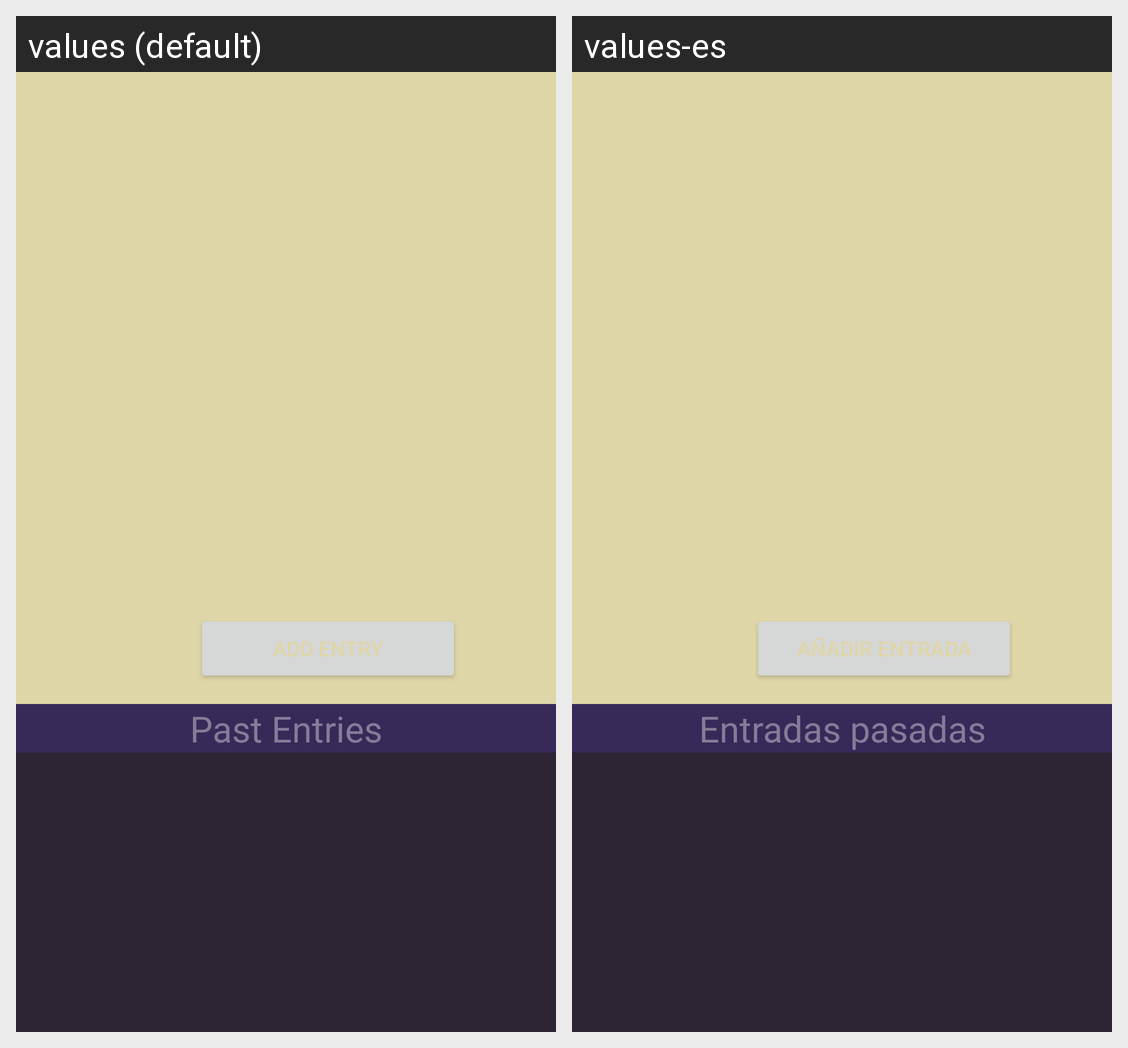

This grid shows one Android layout under two languages. Give, for every string resource on the screen, its name, the default text and each shown locale's text.
Android screen res/layout/activity_home.xml rendered under 2 locales, left to right: values (default), values-es. Device: Nexus 5 (rendered at 1080×1920; each locale shown at half size, 540×960, under a caption strip naming it); theme Theme.Zenwood.
Strings drawn on this screen, with the default value and each locale's value (text and hints the layout hard-codes, and strings that could not be matched under every locale, appear in the picture but are not listed):

add_entry
  values: Add Entry
  values-es: Añadir entrada

past_entries
  values: Past Entries
  values-es: Entradas pasadas
